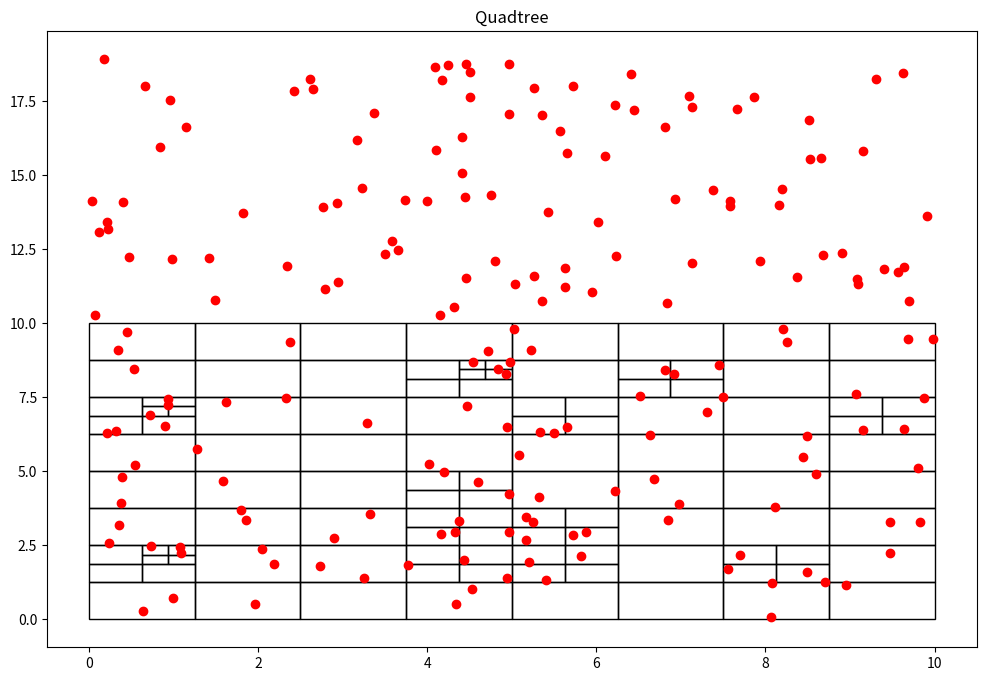

Write the Python code that produced this figure.
import random
import matplotlib.pyplot as plt # biblioteca para graficar
import matplotlib.patches as patches

class Particula():
    def __init__(self, x:float, y:float):
        self.x = x
        self.y = y
class Nodo():
    def __init__(self, x0:float, y0:float, w:float, h:float, particulas):
        self.x0 = x0
        self.y0 = y0
        self.ancho = w
        self.alto = h
        self.particulas = particulas
        self.hijos = []

    def get_ancho(self):
        return self.ancho
    def get_alto(self):
        return self.alto
    def get_particulas(self):
        return self.particulas


def subdivision_recursiva(nodo:Nodo, k:int):
    if len(nodo.particulas)<=k:
        return

    w_ = float(0.5*nodo.ancho)
    h_ = float(0.5*nodo.alto)

    p = cuantas_contiene(nodo.x0, nodo.y0, w_, h_, nodo.particulas)
    nodo.x1 = Nodo(nodo.x0, nodo.y0, w_, h_, p)
    subdivision_recursiva(nodo.x1, k)

    p = cuantas_contiene(nodo.x0, nodo.y0+h_, w_, h_, nodo.particulas)
    nodo.x2 = Nodo(nodo.x0, nodo.y0+h_, w_, h_, p)
    subdivision_recursiva(nodo.x2, k)

    p = cuantas_contiene(nodo.x0+w_, nodo.y0, w_, h_, nodo.particulas)
    nodo.x3 = Nodo(nodo.x0+w_, nodo.y0, w_, h_, p)
    subdivision_recursiva(nodo.x3, k)

    p = cuantas_contiene(nodo.x0+w_, nodo.y0+h_, w_, h_, nodo.particulas)
    nodo.x4 = Nodo(nodo.x0+w_, nodo.y0+h_, w_, h_, p)
    subdivision_recursiva(nodo.x4, k)

    nodo.hijos = [nodo.x1, nodo.x2, nodo.x3, nodo.x4]

def cuantas_contiene(x:float, y:float, w:float, h:float, particulas):
    pts = []
    for particula in particulas:
        if particula.x >= x and particula.x <= x+w and particula.y >= y and particula.y <= y+h:
            pts.append(particula)
    return pts

def encontrar_hijos(nodo):
    if not nodo.hijos:
        return [nodo]
    else:
        hijos = []
        for hijo in nodo.hijos:
            hijos += (encontrar_hijos(hijo))
    return hijos

class QTree():
    def __init__(self,k:int, n:int):
        self.umbral = k
        self.particulas = [Particula(random.uniform(0, 10), random.uniform(0, 19)) for x in range(n)]
        self.root = Nodo(0, 0, 10, 10, self.particulas)

    def add_particula(self, x:float, y:float):
        self.particulas.append(Particulas(x, y))

    def get_particulas(self):
        return self.particulas

    def subdividir(self):
        subdivision_recursiva(self.root, self.umbral)

    def visualizacion(self):
        fig = plt.figure(figsize=(12,8))
        plt.title("Quadtree")
        c = encontrar_hijos(self.root)
        print("Numero de segmentos: %d" %len(c))
        areas = set()
        for el in c:
            areas.add(el.ancho*el.ancho)
        print("Minima area por segmento: %.3f  units" %min(areas))
        for n in c:
            plt.gcf().gca().add_patch(patches.Rectangle((n.x0, n.y0), n.ancho, n.alto, fill=False))
        x = [particula.x for particula in self.particulas]
        y = [particula.y for particula in self.particulas]
        plt.plot(x,y, 'ro')# Muestra las particulas como puntos rojos
        plt.show()
        return

qtree = QTree(2, 200)
qtree.subdividir()
qtree.visualizacion()
